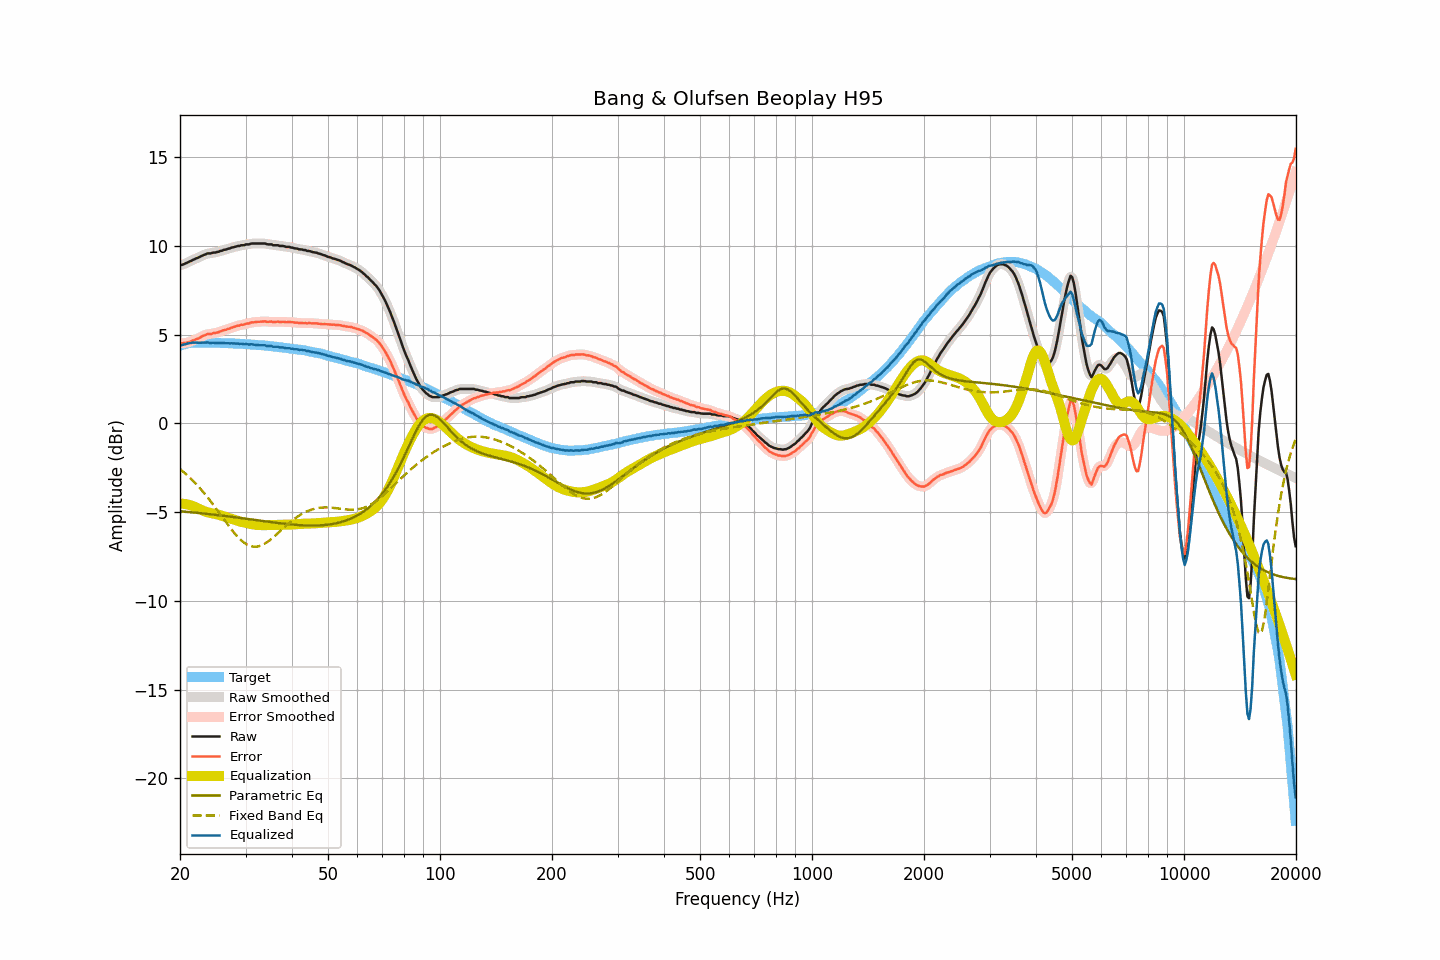

The data file committed next to this chart (first rows):
frequency, raw, smoothed, error, error_smoothed, equalization, parametric_eq, fixed_band_eq, equalized_raw, equalized_smoothed, target
20.00, 8.92, 8.91, 4.54, 4.53, -4.52, -4.95, -2.57, 4.40, 4.40, 4.38
20.20, 8.93, 8.93, 4.52, 4.52, -4.52, -4.96, -2.65, 4.41, 4.41, 4.41
20.40, 8.96, 8.96, 4.52, 4.52, -4.53, -4.97, -2.72, 4.43, 4.43, 4.44
20.61, 9.00, 8.99, 4.54, 4.53, -4.54, -4.97, -2.80, 4.46, 4.45, 4.46
20.81, 9.04, 9.04, 4.55, 4.55, -4.56, -4.98, -2.88, 4.48, 4.48, 4.49
21.02, 9.08, 9.08, 4.56, 4.57, -4.58, -4.99, -2.97, 4.50, 4.50, 4.52
21.23, 9.13, 9.12, 4.60, 4.59, -4.60, -5.00, -3.05, 4.53, 4.52, 4.53
21.44, 9.16, 9.17, 4.62, 4.63, -4.63, -5.01, -3.14, 4.53, 4.54, 4.54
21.66, 9.22, 9.21, 4.67, 4.67, -4.66, -5.02, -3.23, 4.56, 4.55, 4.55
21.87, 9.25, 9.25, 4.70, 4.70, -4.70, -5.03, -3.32, 4.55, 4.55, 4.55
22.09, 9.30, 9.29, 4.74, 4.74, -4.74, -5.03, -3.41, 4.56, 4.55, 4.56
22.31, 9.33, 9.33, 4.77, 4.78, -4.78, -5.04, -3.51, 4.55, 4.55, 4.55
22.54, 9.37, 9.37, 4.81, 4.82, -4.83, -5.05, -3.61, 4.54, 4.55, 4.55
22.76, 9.42, 9.41, 4.87, 4.86, -4.87, -5.06, -3.72, 4.55, 4.54, 4.55
22.99, 9.46, 9.46, 4.92, 4.91, -4.91, -5.07, -3.82, 4.55, 4.55, 4.54
23.22, 9.50, 9.50, 4.96, 4.96, -4.95, -5.08, -3.93, 4.55, 4.55, 4.54
23.45, 9.53, 9.54, 4.99, 5.00, -4.98, -5.09, -4.04, 4.55, 4.56, 4.54
23.69, 9.58, 9.56, 5.04, 5.02, -5.01, -5.10, -4.15, 4.57, 4.55, 4.54
23.92, 9.58, 9.58, 5.04, 5.03, -5.03, -5.11, -4.26, 4.55, 4.55, 4.54
24.16, 9.58, 9.59, 5.03, 5.05, -5.05, -5.12, -4.38, 4.53, 4.54, 4.55
24.40, 9.61, 9.60, 5.06, 5.06, -5.07, -5.13, -4.50, 4.54, 4.53, 4.55
24.65, 9.63, 9.62, 5.09, 5.08, -5.09, -5.14, -4.62, 4.54, 4.54, 4.54
24.89, 9.63, 9.64, 5.09, 5.10, -5.10, -5.15, -4.74, 4.52, 4.53, 4.54
25.14, 9.66, 9.66, 5.12, 5.12, -5.13, -5.16, -4.87, 4.53, 4.53, 4.54
25.39, 9.67, 9.68, 5.13, 5.14, -5.15, -5.17, -4.99, 4.52, 4.53, 4.53
25.65, 9.72, 9.71, 5.18, 5.18, -5.18, -5.18, -5.12, 4.54, 4.53, 4.53
25.91, 9.73, 9.74, 5.21, 5.21, -5.21, -5.20, -5.24, 4.52, 4.53, 4.52
26.16, 9.77, 9.76, 5.25, 5.24, -5.23, -5.21, -5.37, 4.53, 4.53, 4.52
26.43, 9.79, 9.79, 5.27, 5.27, -5.27, -5.22, -5.49, 4.52, 4.52, 4.52
26.69, 9.81, 9.81, 5.29, 5.29, -5.30, -5.23, -5.62, 4.51, 4.52, 4.52
26.96, 9.85, 9.84, 5.33, 5.32, -5.33, -5.24, -5.74, 4.52, 4.51, 4.52
27.23, 9.86, 9.87, 5.34, 5.35, -5.36, -5.25, -5.86, 4.50, 4.51, 4.52
27.50, 9.91, 9.90, 5.39, 5.39, -5.39, -5.26, -5.98, 4.52, 4.51, 4.51
27.77, 9.92, 9.92, 5.42, 5.42, -5.42, -5.28, -6.09, 4.50, 4.51, 4.50
28.05, 9.95, 9.95, 5.45, 5.45, -5.45, -5.29, -6.20, 4.50, 4.51, 4.50
28.33, 9.97, 9.97, 5.48, 5.47, -5.47, -5.30, -6.31, 4.50, 4.50, 4.49
28.62, 10.00, 9.99, 5.51, 5.50, -5.50, -5.31, -6.41, 4.50, 4.49, 4.49
28.90, 10.00, 10.01, 5.51, 5.53, -5.52, -5.32, -6.50, 4.48, 4.49, 4.49
29.19, 10.04, 10.02, 5.56, 5.54, -5.55, -5.34, -6.59, 4.49, 4.48, 4.48
29.48, 10.04, 10.04, 5.55, 5.56, -5.57, -5.35, -6.66, 4.47, 4.47, 4.48
29.78, 10.05, 10.06, 5.58, 5.59, -5.59, -5.36, -6.73, 4.46, 4.47, 4.47
30.08, 10.09, 10.07, 5.62, 5.60, -5.61, -5.37, -6.79, 4.48, 4.46, 4.47
30.38, 10.09, 10.09, 5.63, 5.63, -5.63, -5.38, -6.85, 4.46, 4.46, 4.46
30.68, 10.09, 10.11, 5.63, 5.65, -5.65, -5.40, -6.88, 4.44, 4.46, 4.46
30.99, 10.13, 10.12, 5.68, 5.67, -5.67, -5.41, -6.92, 4.46, 4.45, 4.44
31.30, 10.14, 10.13, 5.70, 5.69, -5.68, -5.42, -6.94, 4.45, 4.45, 4.44
31.61, 10.14, 10.14, 5.70, 5.71, -5.70, -5.43, -6.95, 4.44, 4.44, 4.44
31.93, 10.14, 10.14, 5.71, 5.71, -5.71, -5.45, -6.95, 4.43, 4.43, 4.43
32.24, 10.14, 10.14, 5.72, 5.72, -5.72, -5.46, -6.94, 4.42, 4.42, 4.42
32.57, 10.14, 10.14, 5.73, 5.73, -5.73, -5.47, -6.92, 4.41, 4.41, 4.41
32.89, 10.14, 10.14, 5.73, 5.73, -5.73, -5.48, -6.90, 4.40, 4.40, 4.41
33.22, 10.14, 10.14, 5.74, 5.74, -5.74, -5.50, -6.86, 4.40, 4.40, 4.40
33.55, 10.14, 10.14, 5.74, 5.74, -5.74, -5.51, -6.82, 4.40, 4.40, 4.39
33.89, 10.14, 10.12, 5.76, 5.74, -5.74, -5.52, -6.76, 4.40, 4.39, 4.38
34.23, 10.10, 10.11, 5.72, 5.73, -5.74, -5.53, -6.71, 4.36, 4.37, 4.38
34.57, 10.09, 10.10, 5.72, 5.73, -5.73, -5.55, -6.64, 4.36, 4.37, 4.37
34.92, 10.09, 10.08, 5.74, 5.73, -5.73, -5.56, -6.57, 4.36, 4.35, 4.35
35.27, 10.09, 10.07, 5.74, 5.73, -5.73, -5.57, -6.50, 4.36, 4.34, 4.35
35.62, 10.04, 10.06, 5.70, 5.72, -5.72, -5.58, -6.42, 4.32, 4.33, 4.34
35.97, 10.04, 10.04, 5.72, 5.72, -5.72, -5.59, -6.34, 4.32, 4.32, 4.32
... 635 more rows
